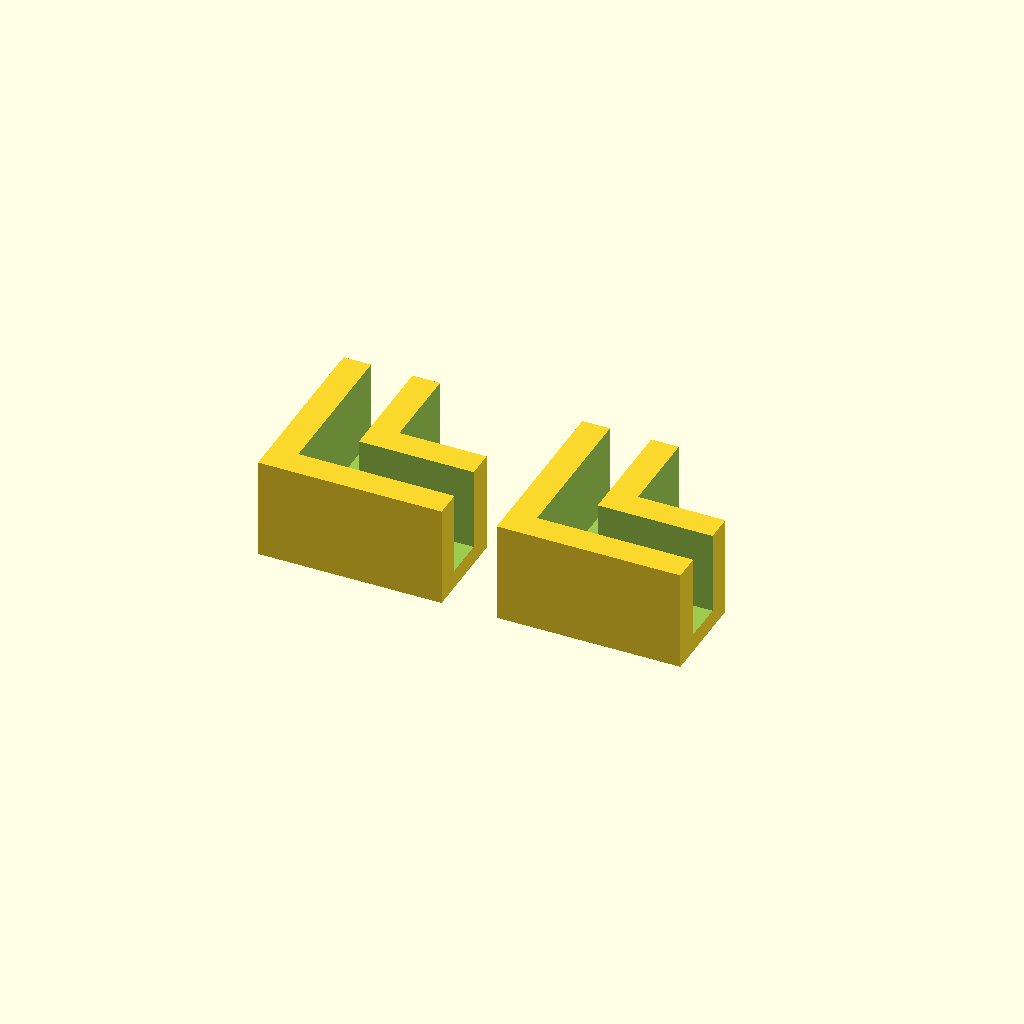
Cell 1: the model at its default parameters.
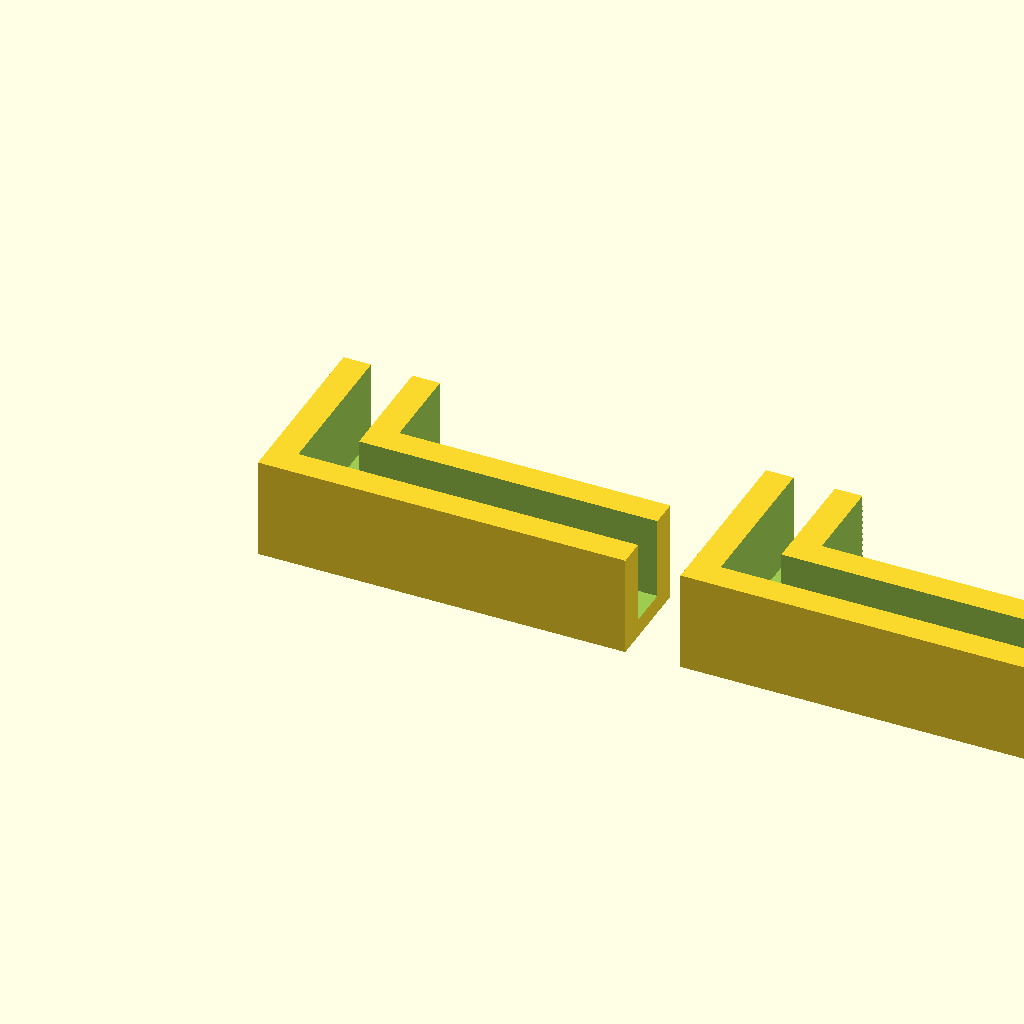
Cell 2: CornerLen = 40 (everything else at default).
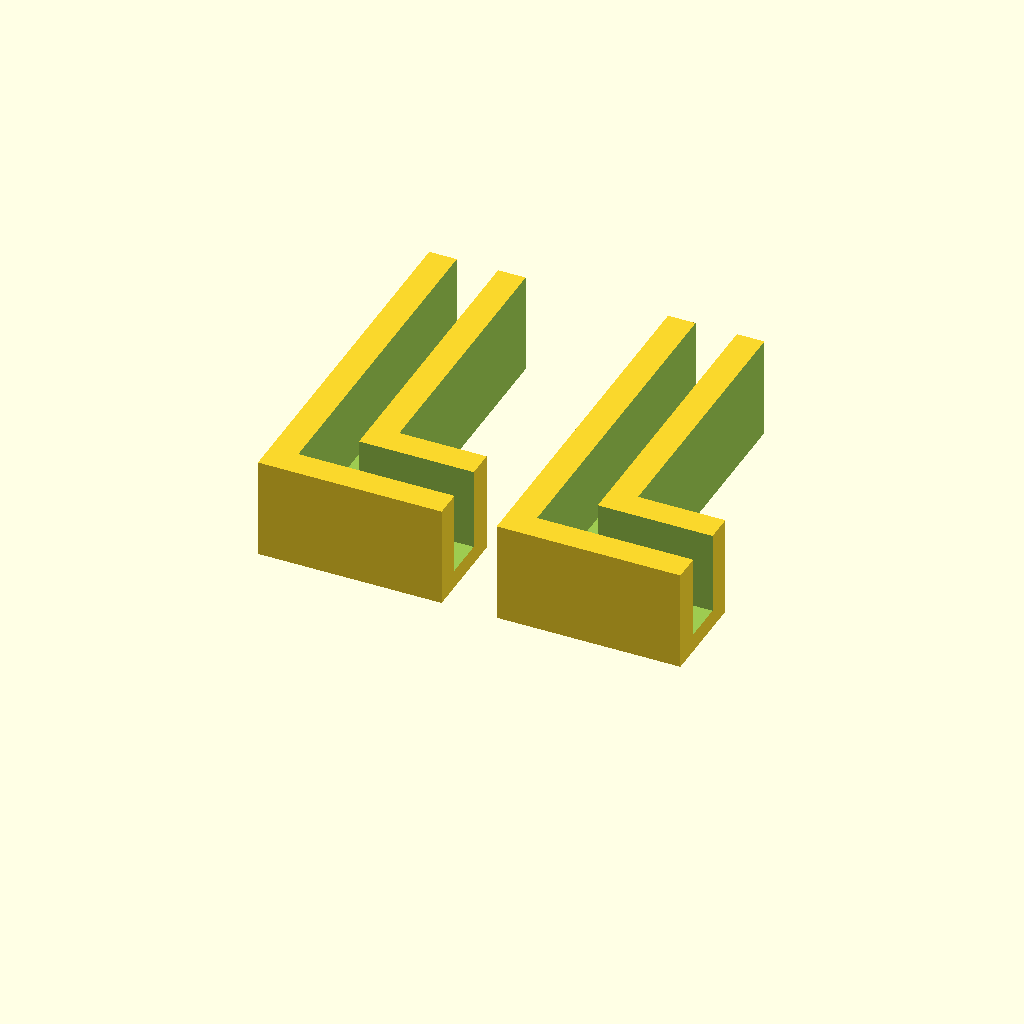
Cell 3: CornerWid = 40 (everything else at default).
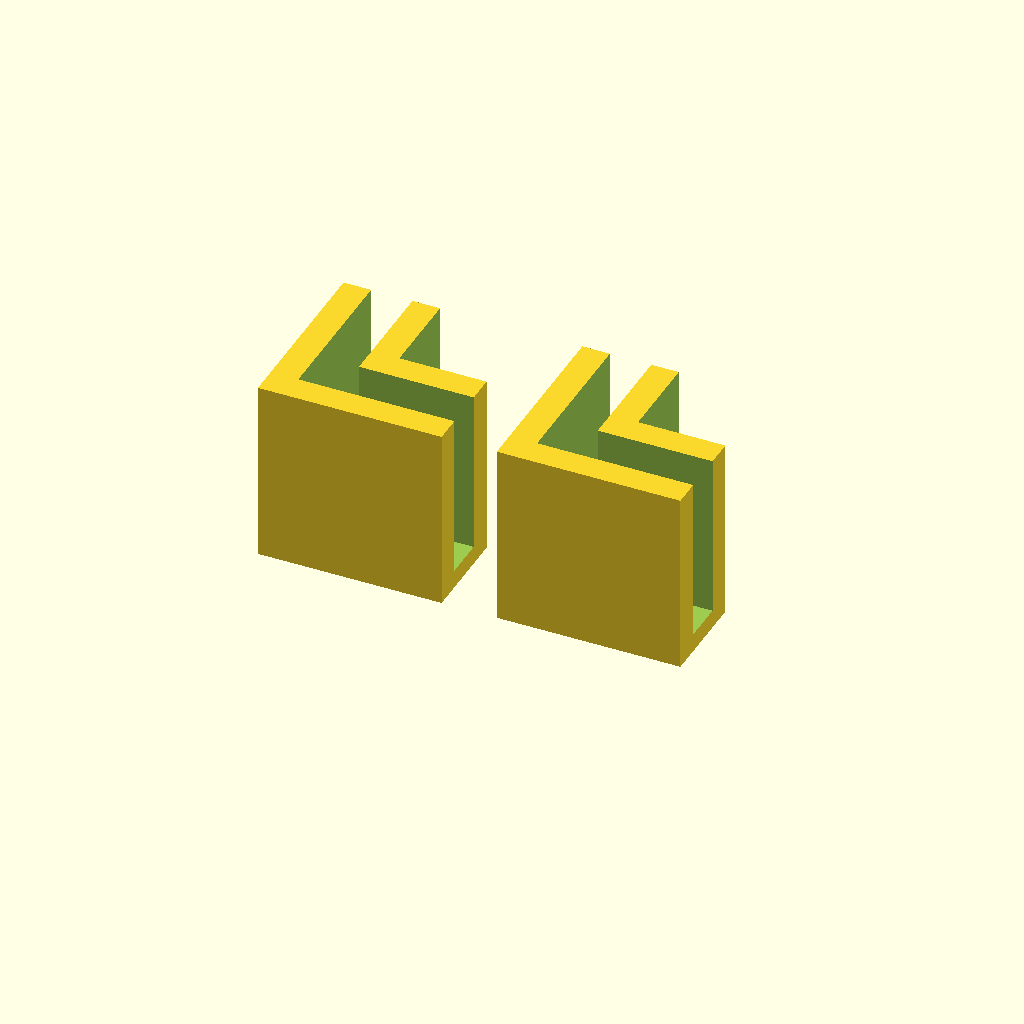
Cell 4: CornerHt = 18 (everything else at default).
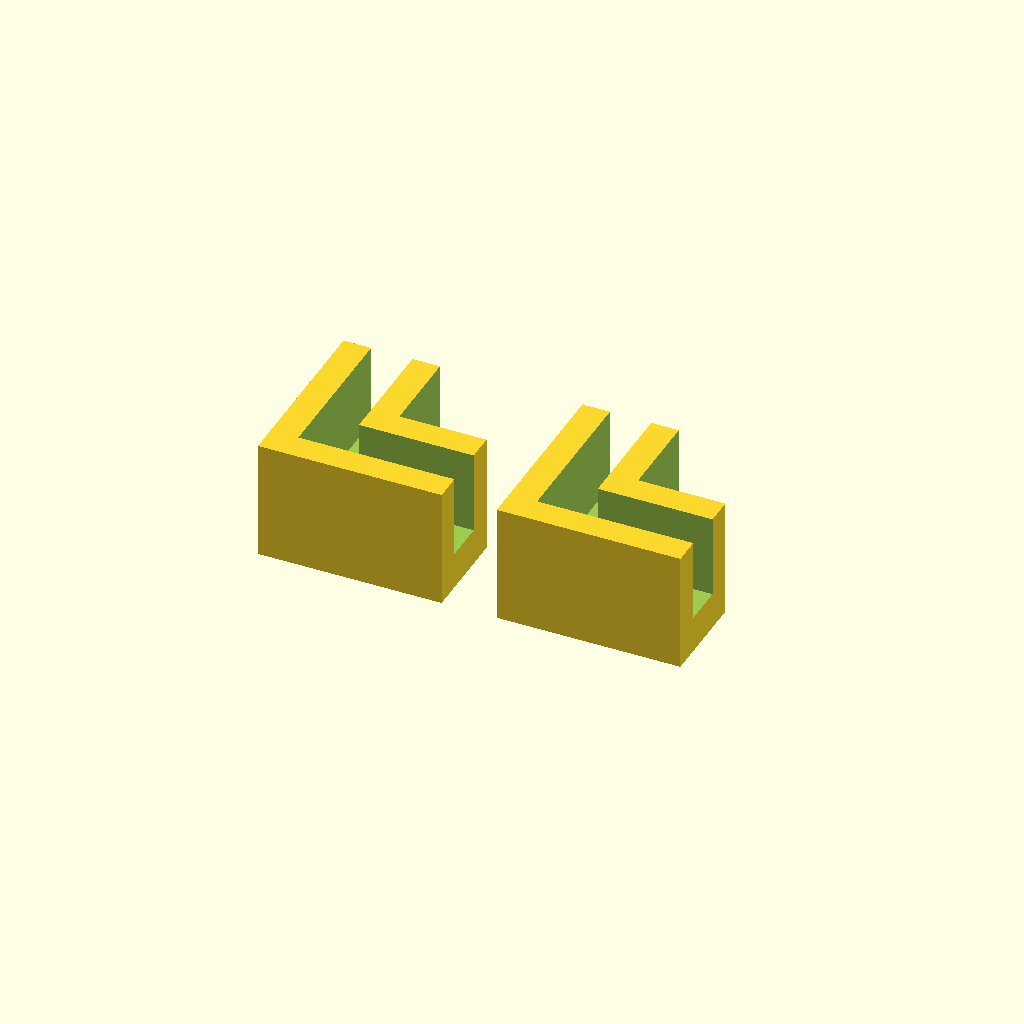
Cell 5: BaseThk = 4 (everything else at default).
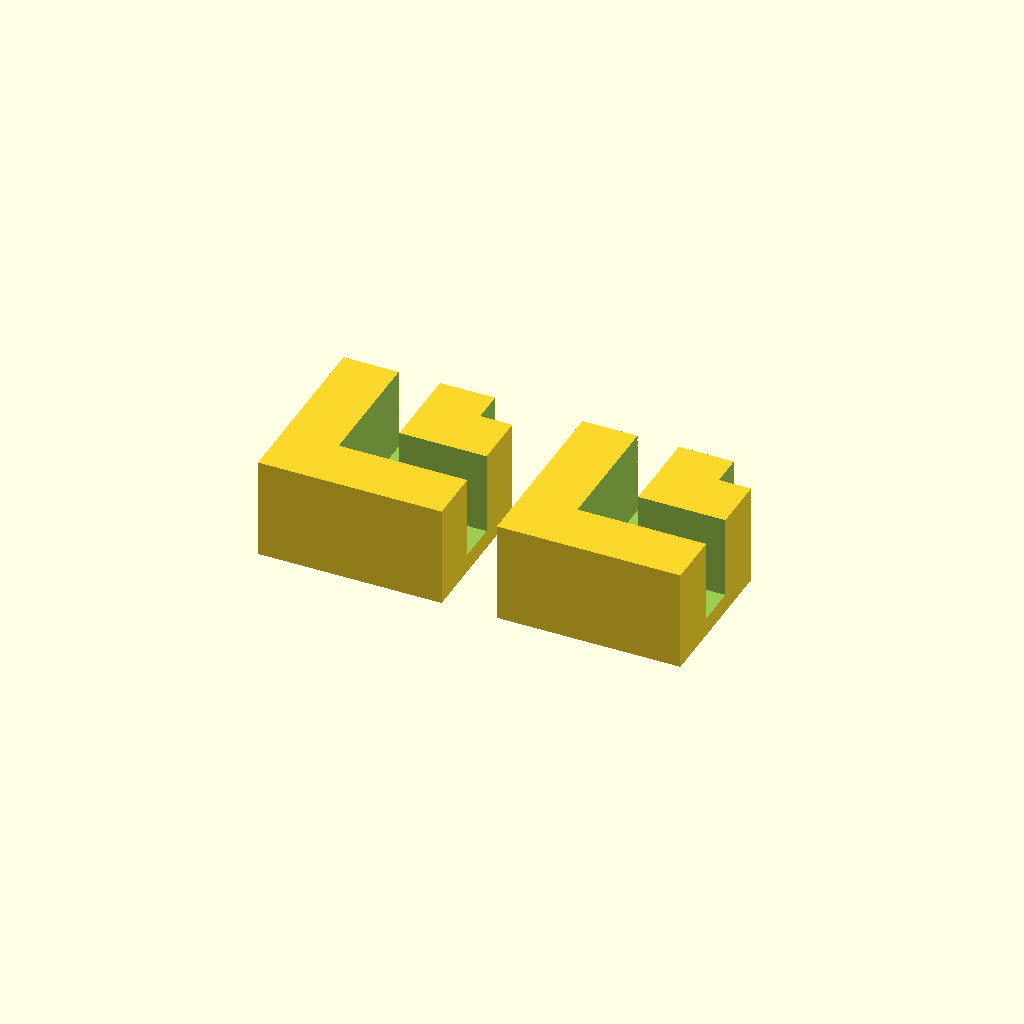
Cell 6: Thk = 6 (everything else at default).
All cells are drawn from one camera (rotation 55°, 0°, 25°, orthographic, colour scheme Cornfield), so only the parameter changes between them.
The OpenSCAD source (inputs/thingiverse/files/thing-1147877/FoamCoreWallCornerBracket-rev7.scad):
//Parametric Corner bracket to hold 2 3/16" thick foam core sheets together
//
//By changing the Gap variable,
//You should be able to use with other material:
//like Acrylic, Glass, Plywood, etc.
//
//As well as 90 corners,
//this can do 7 other angles for 3, 5, 6, 8, 9, 10 & 12 sided structures
//11/21/2015    By: David Bunch

//CUSTOMIZER VARIABLES

//1. Length of Corner Backet
CornerLen = 20;

//2. Width of Corner Bracket
CornerWid = 20;         //For Corner_Ang other than 90, CornerLen is used for both sides

//3. Height of Corner Bracket
CornerHt = 9;

//4. Thickness of Face of Connector
BaseThk = 2.0;

//5. Thickness of Side Walls
Thk = 3;

//6. Gap that Foam core board fits in between
Gap = 4.5;

//7. Angle At Corner (Only 90 when Connect_Qty = 3)
Corner_Ang = 90;        //90 = 4 Sided Structure
                        //120 = 3 Sided
                        //72 = 5 Sided
                        //60 = 6 Sided
                        //Not bothering with 7 sided
                        //45 = 8 Sided
                        //40 = 9 Sided
                        //36 = 10 Sided
                        //Not bothering with 11 Sided
                        //30 = 12 Sided
//8. Length of Foam Core (For Assembly Display)
FC_Len = 100;

//9. Width of Foam Core (For Assembly Display)
FC_Wid = 60;

//10. Height of Foam Core (For Assembly Display)
FC_Ht = 40;

//11. Foam Core Thickness (For Assembly Display)
FC_Thk = Gap;

//12. How many corners to Draw (1,2,4 or 8)
Qty = 2;            //Only used if Assembly = 0

//13. Number of Connections (2 or 3)
Connect_Qty = 2;        //Can only use 3 when Corner Angle is 90

//14. Draw Assembled (1 = Yes, 0 = No)
Assembly = 0;           //1 = Show Assembled, 0 = No

//CUSTOMIZER VARIABLES END

TopMul = (Connect_Qty - 2);         //0 if connecting 2 sides at corner
                                    //1 if connecting 3 sides at corner
echo("TopMul = ",TopMul);
TopThk = (BaseThk * TopMul);
echo("TopThk = ",TopThk);
TopGap = (Gap * TopMul);
echo("TopGap = ",TopGap);
TopTotThk = TopThk + TopGap + (Thk * TopMul);
echo("TopTotThk = ",TopTotThk);

TotHt = BaseThk + TopGap + TopThk + CornerHt;   //Total Height of Corner Bracket
echo("TotHt = ", TotHt);
TotThk = Thk + Gap + Thk;
CutCubeHt = TotHt - TopTotThk + 1;

//Calculate Corner support when printing a Connect 3
Ang45_Wid = sqrt((Thk * Thk) + (Thk * Thk));
Ang45_Len = Ang45_Wid * 2;
Y_Offset = cos(45) * TotHt;

//Calculations for Corner_Ang other than 90
Y_Center = tan(60) * CornerLen;

echo("Y_Center = ",Y_Center);
Corner_Rad = CornerLen / cos(60);
echo("Corner_Rad = ",Corner_Rad);
Corner_Dia = Corner_Rad * 2;
echo("Thk = ", Thk);
Corner_Dia_x2 = Corner_Dia * 2;
Thk_DiagLen = Thk / sin(60);
echo("Thk_DiagLen = ",Thk_DiagLen);
Gap_DiagLen = Gap / sin(60);
echo("Gap_DiagLen = ",Gap_DiagLen);
Sides = 360 / Corner_Ang;
echo("Sides = ", Sides);
In_Rad = Corner_Rad - (Thk_DiagLen * 2) - Gap_DiagLen;
In_Dia = In_Rad * 2;
echo("In_Rad = ",In_Rad);

module Corner()
{
    if (Corner_Ang == 90)
    {
    difference()
    {
        cube([CornerLen,CornerWid,TotHt]);      //Draw the Basic corner to start

        translate([Thk,Thk,BaseThk])        
        cube([CornerLen,Gap,TotHt]);            //Cut out where the length side connects
    
        translate([Thk,Thk,BaseThk])
        cube([Gap,CornerWid,TotHt]);            //Cut out where the Width side connects
        if (Connect_Qty == 2)
        {
            translate([TotThk,TotThk,-1])
            cube([CornerLen,CornerWid,CutCubeHt+1]);  //Cut off the inside corner
        } else {
            translate([TotThk,TotThk,BaseThk+Gap+Thk])
            cube([CornerLen,CornerWid,CutCubeHt]);    //Cut off the inside corner
            translate([TotThk,TotThk,BaseThk])
            cube([CornerLen,CornerWid,Gap]);
        }
    }
    } else {
        difference()
        {
            CylRot(Corner_Rad,TotHt);

            translate([0,0,-1])
            CylRot(In_Dia/2,TotHt+2);

            translate([0,0,BaseThk])
            GapAngCut();
            if (Corner_Ang == 120)
            {
                rotate([0,0,-36])
                translate([0,-Corner_Dia,-1])
                cube([Corner_Dia_x2,Corner_Dia_x2,TotHt+2]);

                rotate([0,0,-84])
                translate([-Corner_Dia_x2,-Corner_Dia,-1])
                cube([Corner_Dia_x2,Corner_Dia_x2,TotHt+2]);
            }
            else if (Corner_Ang == 45)
            {
                rotate([0,0,0])
                translate([0,-Corner_Dia,-1])
                cube([Corner_Dia_x2,Corner_Dia_x2,TotHt+2]);

                rotate([0,0,-45])
                translate([-Corner_Dia_x2,-Corner_Dia,-1])
                cube([Corner_Dia_x2,Corner_Dia_x2,TotHt+2]);
            }
            else
            {
                translate([0,-Corner_Dia,-1])
                cube([Corner_Dia_x2,Corner_Dia_x2,TotHt+2]);

                translate([-Corner_Dia,0,-1])
                cube([Corner_Dia_x2,Corner_Dia_x2,TotHt+2]);

                rotate([0,0,-Corner_Ang])
                translate([-Corner_Dia_x2,-Corner_Dia_x2,-1])
                cube([Corner_Dia_x2,Corner_Dia_x2,TotHt+2]);
            }
    }
}
}

module CylRot(CR_Rad=Corner_Rad,CR_HT=TotHt)
{
    // 90, 60, 36 are correct rotation
    if (Corner_Ang == 72)
    {
        rotate([0,0,18])
        cylinder(r=CR_Rad,h=CR_HT,$fn=Sides);
    }
    else if (Corner_Ang == 45)
    {
        rotate([0,0,22.5])
        cylinder(r=CR_Rad,h=CR_HT,$fn=Sides);
    }
    else if (Corner_Ang == 40)
    {
        rotate([0,0,10])
        cylinder(r=CR_Rad,h=CR_HT,$fn=Sides);
    }
    else if (Corner_Ang == 30)
    {
        rotate([0,0,15])
        cylinder(r=CR_Rad,h=CR_HT,$fn=Sides);
    }
    else if (Corner_Ang == 120)
    {
        rotate([0,0,-30])
        cylinder(r=CR_Rad,h=CR_HT,$fn=Sides);
    }
    else
    {
        rotate([0,0,0])
        cylinder(r=CR_Rad,h=CR_HT,$fn=Sides);
    }
}
module GapAngCut()
{
    if (Corner_Ang == 90)
    {
        echo("Not Doing Anything Here");
    } else {
        difference()
        {
            CylRot(Corner_Rad-Thk_DiagLen,TotHt);

            translate([0,0,-1])
            CylRot(Corner_Rad-Thk_DiagLen-Gap_DiagLen,TotHt+2);

            translate([1,-Corner_Dia,-1])           //go 1mm beyond bracket
            cube([Corner_Dia_x2,Corner_Dia_x2,TotHt+2]);

            translate([-Corner_Dia,0,-1])
            cube([Corner_Dia_x2,Corner_Dia_x2,TotHt+2]);

            rotate([0,0,-Corner_Ang-1])             //go 1 deg beyond bracket
            translate([-Corner_Dia_x2,-Corner_Dia_x2,-1])
            cube([Corner_Dia_x2,Corner_Dia_x2,TotHt+2]);
        }        
    }
}
module Corner_3Connect()
{
    translate([0,0,-Ang45_Wid])
    rotate([45,0,0])
    difference()
    {
        rotate([-45,0,0])       //Easier to calculate cut by rotating back 1st
        difference()
        {
            rotate([45,0,0])
            rotate([0,0,45])
            union()
            {
                Corner();
                rotate([0,0,-45])
                translate([-Ang45_Wid,-TotHt,0])
                cube([Ang45_Len,Ang45_Wid + TotHt,TotHt]);
            }
            translate([0,0,-50 + Ang45_Wid])
            cylinder(d=50,h=50);
            translate([-25,-Y_Offset-50,-1])
            cube([50,50,50]);
        }
        translate([-25,-50,-1])
        cube([50,50,50]);
    }
}
module Corner_3Connect_x2()
{
    Corner_3Connect();
    translate([0,CornerWid+8,0])
    Corner_3Connect();
}
module Corner_3Connect_x4()
{
    Corner_3Connect_x2();
    translate([CornerLen+10,0,0])
    Corner_3Connect_x2();
}
module Corner_x2()
{
    Corner();
    if (Corner_Ang == 90)
    {
        translate([CornerLen+6,0,0])
        Corner();
    } else {
        translate([CornerLen+12,0,0])
        Corner();
    }
}
module Corner_x4()
{
    Corner_x2();
    if (Corner_Ang == 90)
    {
        translate([0,CornerWid+6,0])
        Corner_x2();
    } else {
        translate([0,CornerWid+8,0])
        Corner_x2();
    }
}
module Corners4()
{
    Corner();                                   //Draw Left Corner Bracket
    translate([Thk+FC_Len+Thk,0,0])
    rotate([0,0,90])
    Corner();                                   //Draw Right Corner Bracket
    translate([0,Thk+Gap+FC_Wid+Gap+Thk,0])
    rotate([0,0,-90])
    Corner();                                   //Draw Upper Left Corner Bracket
    translate([Thk+FC_Len+Thk,Thk+Gap+FC_Wid+Gap+Thk,0])
    rotate([0,0,180])
    Corner();                                   //Draw Upper Right Corner Bracket    
}
if (Corner_Ang == 90)
{
if (Assembly == 1)
{
    Corners4();
    translate([0,0,FC_Ht+BaseThk+BaseThk])
    mirror([0,0,1])
    Corners4();

    translate([Thk,Thk,BaseThk])
    %cube([FC_Len,FC_Thk,FC_Ht]);              //Draw Bottom Side Foam Core
    #translate([Thk,Thk+Gap,BaseThk])
    cube([FC_Thk,FC_Wid,FC_Ht]);              //Draw Left side Foam Core
    translate([Thk,Thk+Gap+FC_Wid,BaseThk])
    %cube([FC_Len,FC_Thk,FC_Ht]);              //Draw Top Side Foam Core
    #translate([Thk+FC_Len-Gap,Thk+Gap,BaseThk])
    cube([FC_Thk,FC_Wid,FC_Ht]);              //Draw Right side Foam Core
//Only draw Top & Bottom Foam core if using a 3 connector
    if (Connect_Qty == 3)
    {
        #translate([TotThk,TotThk,BaseThk])
        cube([FC_Len-TotThk-Gap,FC_Wid-Thk-Thk,FC_Thk]);    //Draw Bottom Foam Core
        #translate([TotThk,TotThk,FC_Ht-BaseThk])
        cube([FC_Len-TotThk-Gap,FC_Wid-Thk-Thk,FC_Thk]);    //Draw Top Foam Core
    }
} else {
    if (Connect_Qty == 2)
    {

        if (Qty == 1)
        {
            Corner();
        }
        if (Qty == 2)
        {
            Corner_x2();
        }
        if (Qty == 4)
        {
            Corner_x4();
        }
        if (Qty == 8)
        {
            Corner_x4();
            translate([CornerLen+6+CornerLen+6,0])
            Corner_x4();
        }
    } else {
        if (Corner_Ang == 90)
        {
            if (Qty == 1)
            {
                Corner_3Connect();
            }
            if (Qty == 2)
            {
                Corner_3Connect_x2();
            }
            if (Qty == 4)
            {
                Corner_3Connect_x4();
            }
            if (Qty == 8)
            {
                Corner_3Connect_x4();
                translate([CornerLen+10+CornerLen+10,0,0])
                Corner_3Connect_x4();
            }
        } else {
            echo("********************************************");
            echo("***Corner_Ang MUST be 90 for Connect_Qty = 3");
            echo("********************************************");
        }
    }
}
} else {
    echo("***Calculating other than 90");
            %CylRot(Corner_Rad,TotHt);
        if (Qty == 1)
        {
            Corner();
        }
        if (Qty == 2)
        {
            Corner_x2();
        }
        if (Qty == 4)
        {
            Corner_x4();
        }
        if (Qty == 8)
        {
            Corner_x4();
            translate([CornerLen+10+CornerLen+10,,00])
            Corner_x4();
        }
}
Customizer parameters (derived from the source; name, type, default, range or options):
CornerLen: number, default 20
CornerWid: number, default 20
CornerHt: number, default 9
BaseThk: number, default 2
Thk: number, default 3
Gap: number, default 4.5
Corner_Ang: number, default 90
FC_Len: number, default 100
FC_Wid: number, default 60
FC_Ht: number, default 40
Qty: number, default 2
Connect_Qty: number, default 2
Assembly: number, default 0
